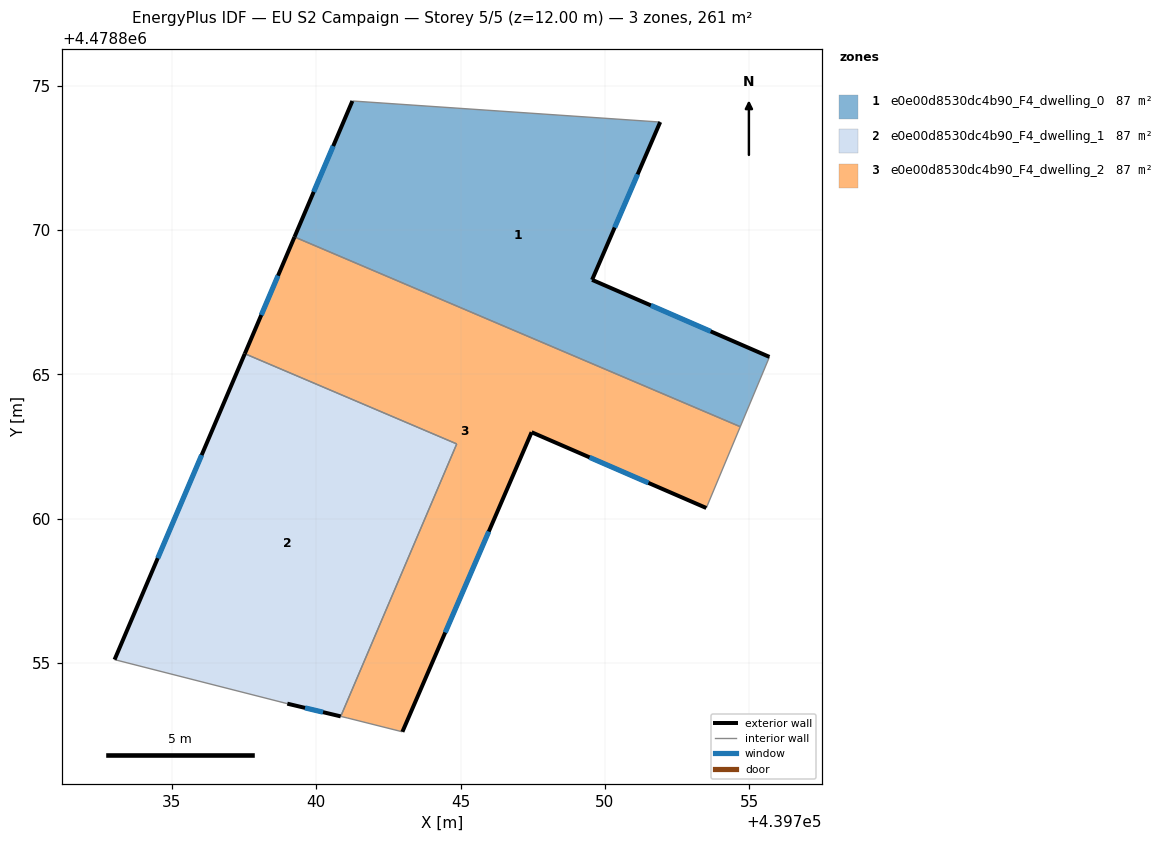
=== STOREY PLAN SPEC (per zone: floor XY polygon, exterior-wall plan segments, windows/doors) ===
zone 1: e0e00d8530dc4b90_F4_dwelling_0  (86.9 m²)
  floor: (439751.91, 4478873.74) (439749.55, 4478868.27) (439755.70, 4478865.61) (439754.69, 4478863.19) (439739.25, 4478869.76) (439741.25, 4478874.47)
  exterior wall: (439741.25, 4478874.47) – (439739.25, 4478869.76)  [5.1 m]
    window: (439740.59, 4478872.91) – (439739.91, 4478871.32)  [1.7 m²]
  exterior wall: (439749.55, 4478868.27) – (439751.91, 4478873.74)  [6.0 m]
    window: (439750.34, 4478870.09) – (439751.13, 4478871.93)  [2.0 m²]
  exterior wall: (439755.70, 4478865.61) – (439749.55, 4478868.27)  [6.7 m]
    window: (439753.66, 4478866.49) – (439751.59, 4478867.39)  [2.3 m²]
  interior walls: 3
zone 2: e0e00d8530dc4b90_F4_dwelling_1  (86.9 m²)
  floor: (439744.87, 4478862.59) (439740.85, 4478853.15) (439739.00, 4478853.59) (439733.02, 4478855.12) (439737.53, 4478865.72)
  exterior wall: (439737.53, 4478865.72) – (439733.02, 4478855.12)  [11.5 m]
    window: (439736.03, 4478862.20) – (439734.51, 4478858.63)  [3.9 m²]
  exterior wall: (439739.00, 4478853.59) – (439740.85, 4478853.15)  [1.9 m]
    window: (439739.61, 4478853.45) – (439740.24, 4478853.30)  [0.6 m²]
  interior walls: 3
zone 3: e0e00d8530dc4b90_F4_dwelling_2  (86.9 m²)
  floor: (439754.69, 4478863.19) (439753.51, 4478860.37) (439747.46, 4478863.00) (439742.98, 4478852.62) (439741.07, 4478853.10) (439740.85, 4478853.15) (439744.87, 4478862.59) (439737.53, 4478865.72) (439739.25, 4478869.76)
  exterior wall: (439742.98, 4478852.62) – (439747.46, 4478863.00)  [11.3 m]
    window: (439744.47, 4478856.06) – (439745.98, 4478859.56)  [3.9 m²]
  exterior wall: (439739.25, 4478869.76) – (439737.53, 4478865.72)  [4.4 m]
    window: (439738.68, 4478868.42) – (439738.10, 4478867.06)  [1.5 m²]
  exterior wall: (439747.46, 4478863.00) – (439753.51, 4478860.37)  [6.6 m]
    window: (439749.47, 4478862.13) – (439751.51, 4478861.24)  [2.2 m²]
  interior walls: 6

=== DERIVED (storey summary) ===
Building: EU S2 Campaign
Storey: 5 of 5  (floor level z = 12.00 m)
Storey gross floor area: 260.8 m²
Zones on this storey: 3
  - e0e00d8530dc4b90_F4_dwelling_0: floor 86.9 m²; exterior wall 17.8 m (53.3 m²); 3 window(s) 6.1 m²; WWR 11.4%
  - e0e00d8530dc4b90_F4_dwelling_1: floor 86.9 m²; exterior wall 13.4 m (40.3 m²); 2 window(s) 4.6 m²; WWR 11.4%
  - e0e00d8530dc4b90_F4_dwelling_2: floor 86.9 m²; exterior wall 22.3 m (66.9 m²); 3 window(s) 7.6 m²; WWR 11.4%
Zone adjacency (shared interzone walls):
  - e0e00d8530dc4b90_F4_dwelling_0 ↔ e0e00d8530dc4b90_F4_dwelling_2
  - e0e00d8530dc4b90_F4_dwelling_1 ↔ e0e00d8530dc4b90_F4_dwelling_2